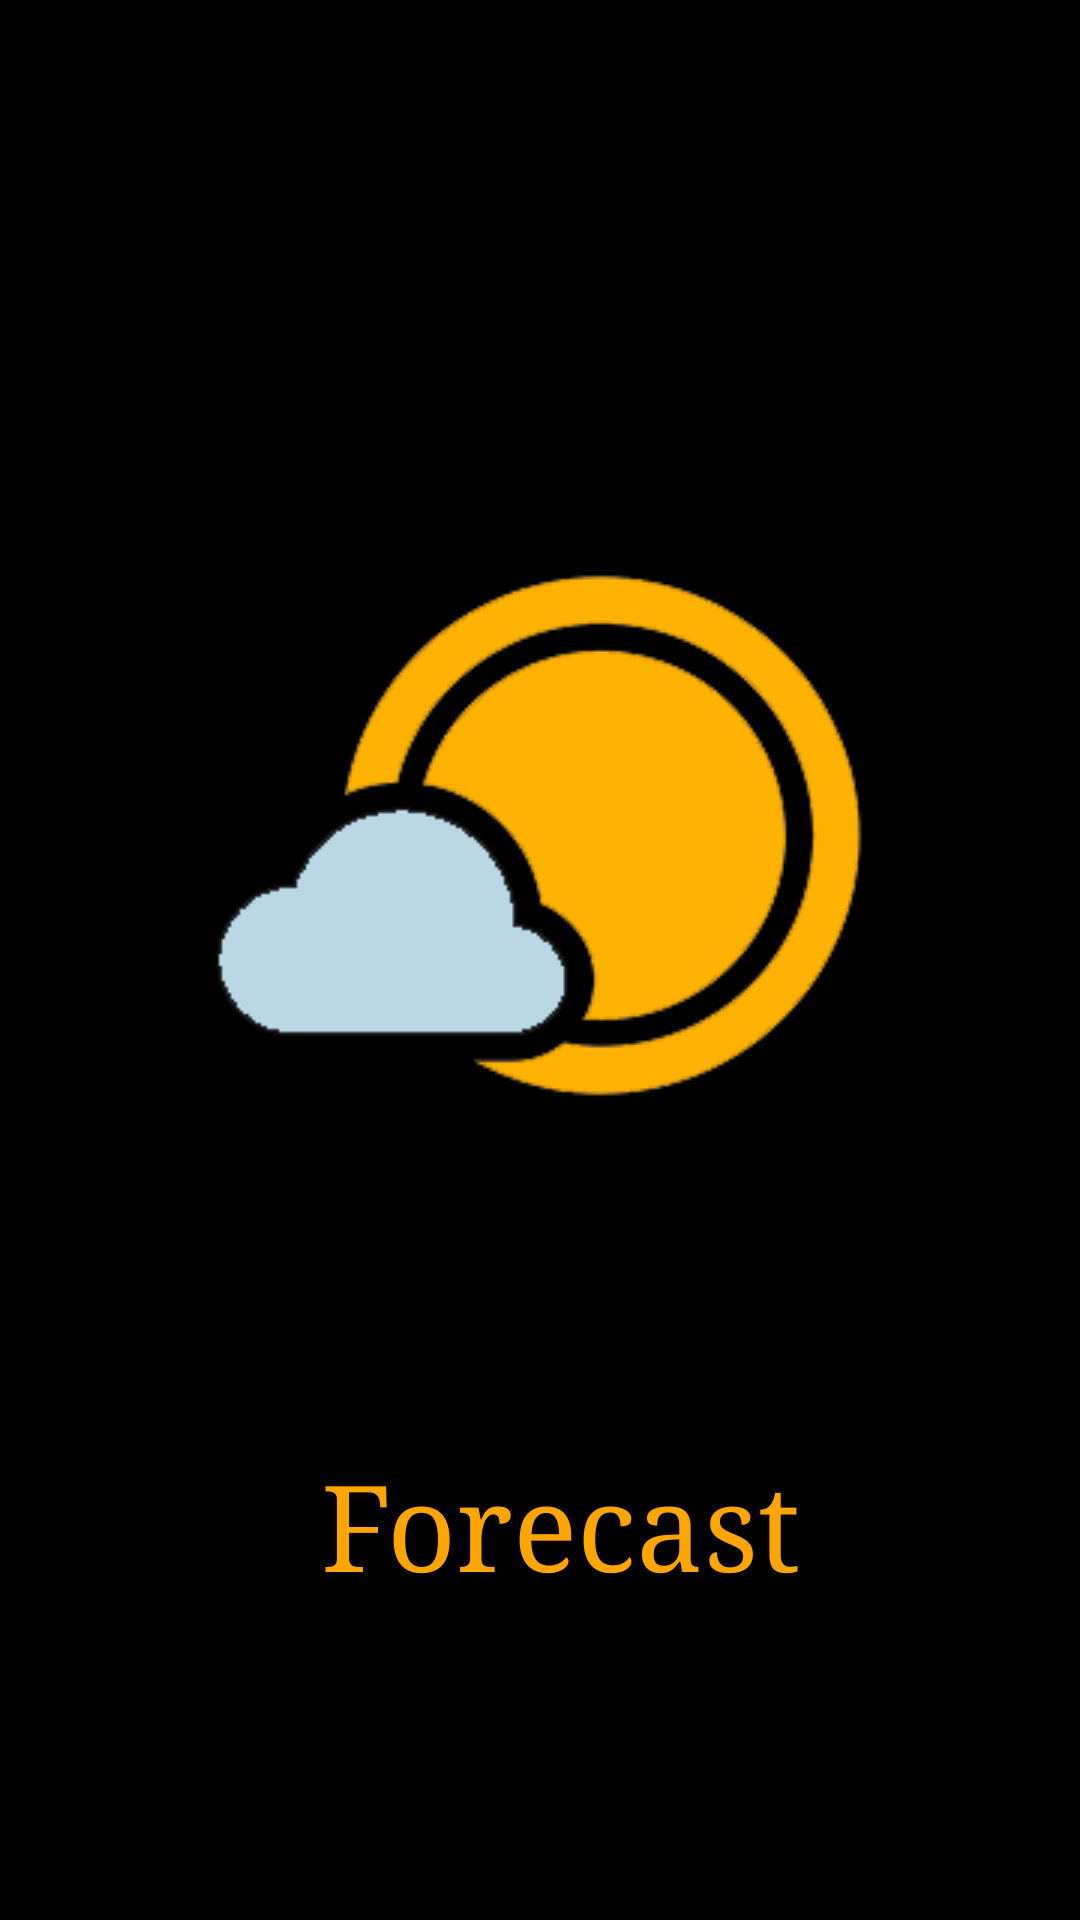

Write the Android layout XML for this screen, with the resource values it uses.
<!-- AndroidManifest.xml: application theme AppTheme -->
<!-- res/layout/activity_main.xml -->
<?xml version="1.0" encoding="utf-8"?>
<RelativeLayout xmlns:android="http://schemas.android.com/apk/res/android"
    xmlns:app="http://schemas.android.com/apk/res-auto"
    xmlns:tools="http://schemas.android.com/tools"
    android:layout_width="match_parent"
    android:layout_height="match_parent"
    android:paddingBottom="16dp"
    android:paddingLeft="16dp"
    android:paddingRight="16dp"
    android:paddingTop="16dp"
    android:background="@color/colorPrimaryDark"
    tools:context="com.example.akshay.forecast.MainActivity">

    <TextView
        android:id="@+id/textView"
        android:layout_width="wrap_content"
        android:layout_height="wrap_content"
        android:layout_alignEnd="@+id/imageView6"
        android:layout_below="@+id/imageView6"
        android:layout_marginEnd="38dp"
        android:layout_marginTop="78dp"
        android:fontFamily="serif"
        android:text="Forecast"
        android:textColor="@color/colorAccent"
        android:textSize="40sp" />

    <ImageView
        android:id="@+id/imageView6"
        android:layout_width="wrap_content"
        android:layout_height="wrap_content"
        android:layout_alignParentTop="true"
        android:layout_centerHorizontal="true"
        android:layout_marginTop="138dp"
        app:srcCompat="@drawable/logo" />

</RelativeLayout>
<!-- resources referenced by this layout -->
<resources>
  <color name="colorAccent">#ffa500</color>
  <color name="colorPrimaryDark">#000000</color>
  <!-- drawable logo: png bitmap (drawable, 10608 bytes) -->
  <style name="AppTheme" parent="Theme.AppCompat.Light.NoActionBar">
          
          <item name="colorPrimary">@color/colorPrimaryDark</item>
          <item name="colorPrimaryDark">@color/colorPrimaryDark</item>
          <item name="colorAccent">@color/colorAccent</item>
          <item name="android:navigationBarColor">@color/colorPrimaryDark</item>
      </style>
</resources>
